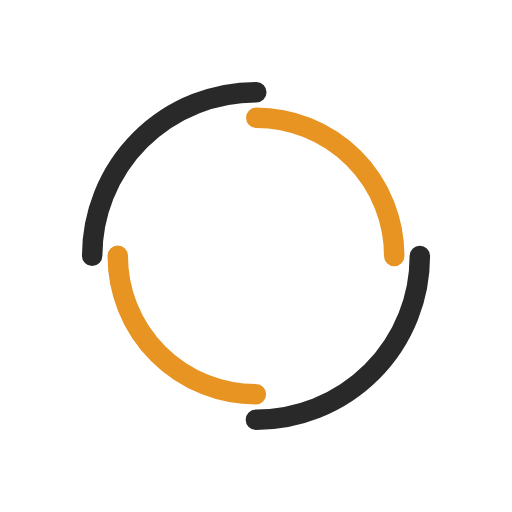
t = 0.00 s
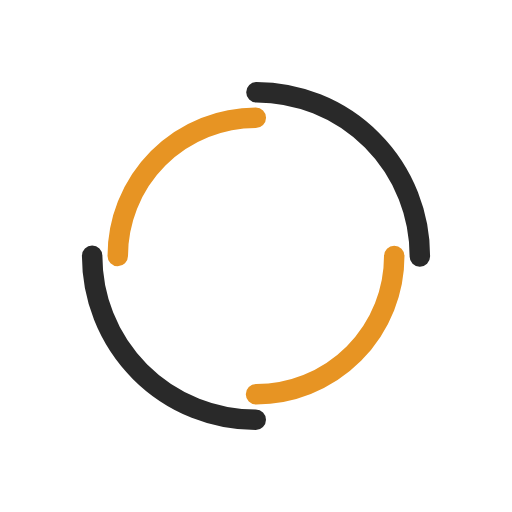
t = 0.44 s
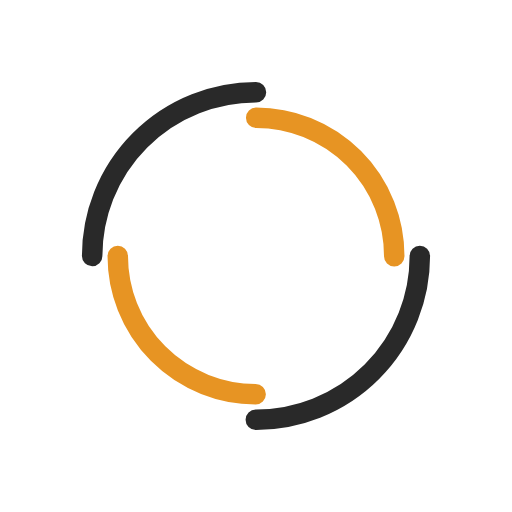
t = 0.88 s
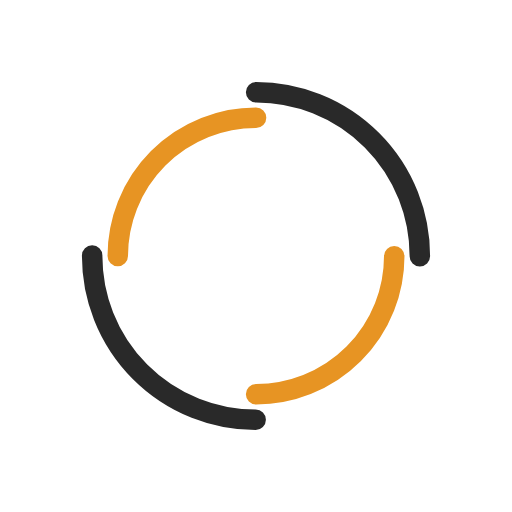
t = 1.32 s

The animated SVG that drew these frames (rendered in a browser with its animation timeline set to each time). Animation: 2 SMIL elements (animateTransform=2); one cycle of 1.75 s, repeats indefinitely.

<?xml version="1.0" encoding="utf-8"?>
<svg xmlns="http://www.w3.org/2000/svg" xmlns:xlink="http://www.w3.org/1999/xlink" style="margin: auto; background: none; display: block; shape-rendering: auto;" width="200px" height="200px" viewBox="0 0 100 100" preserveAspectRatio="xMidYMid">
<circle cx="50" cy="50" r="32" stroke-width="4" stroke="#292929" stroke-dasharray="50.26548245743669 50.26548245743669" fill="none" stroke-linecap="round">
  <animateTransform attributeName="transform" type="rotate" dur="1.7543859649122806s" repeatCount="indefinite" keyTimes="0;1" values="0 50 50;360 50 50"></animateTransform>
</circle>
<circle cx="50" cy="50" r="27" stroke-width="4" stroke="#e79423" stroke-dasharray="42.411500823462205 42.411500823462205" stroke-dashoffset="42.411500823462205" fill="none" stroke-linecap="round">
  <animateTransform attributeName="transform" type="rotate" dur="1.7543859649122806s" repeatCount="indefinite" keyTimes="0;1" values="0 50 50;-360 50 50"></animateTransform>
</circle>
<!-- [ldio] generated by https://loading.io/ --></svg>